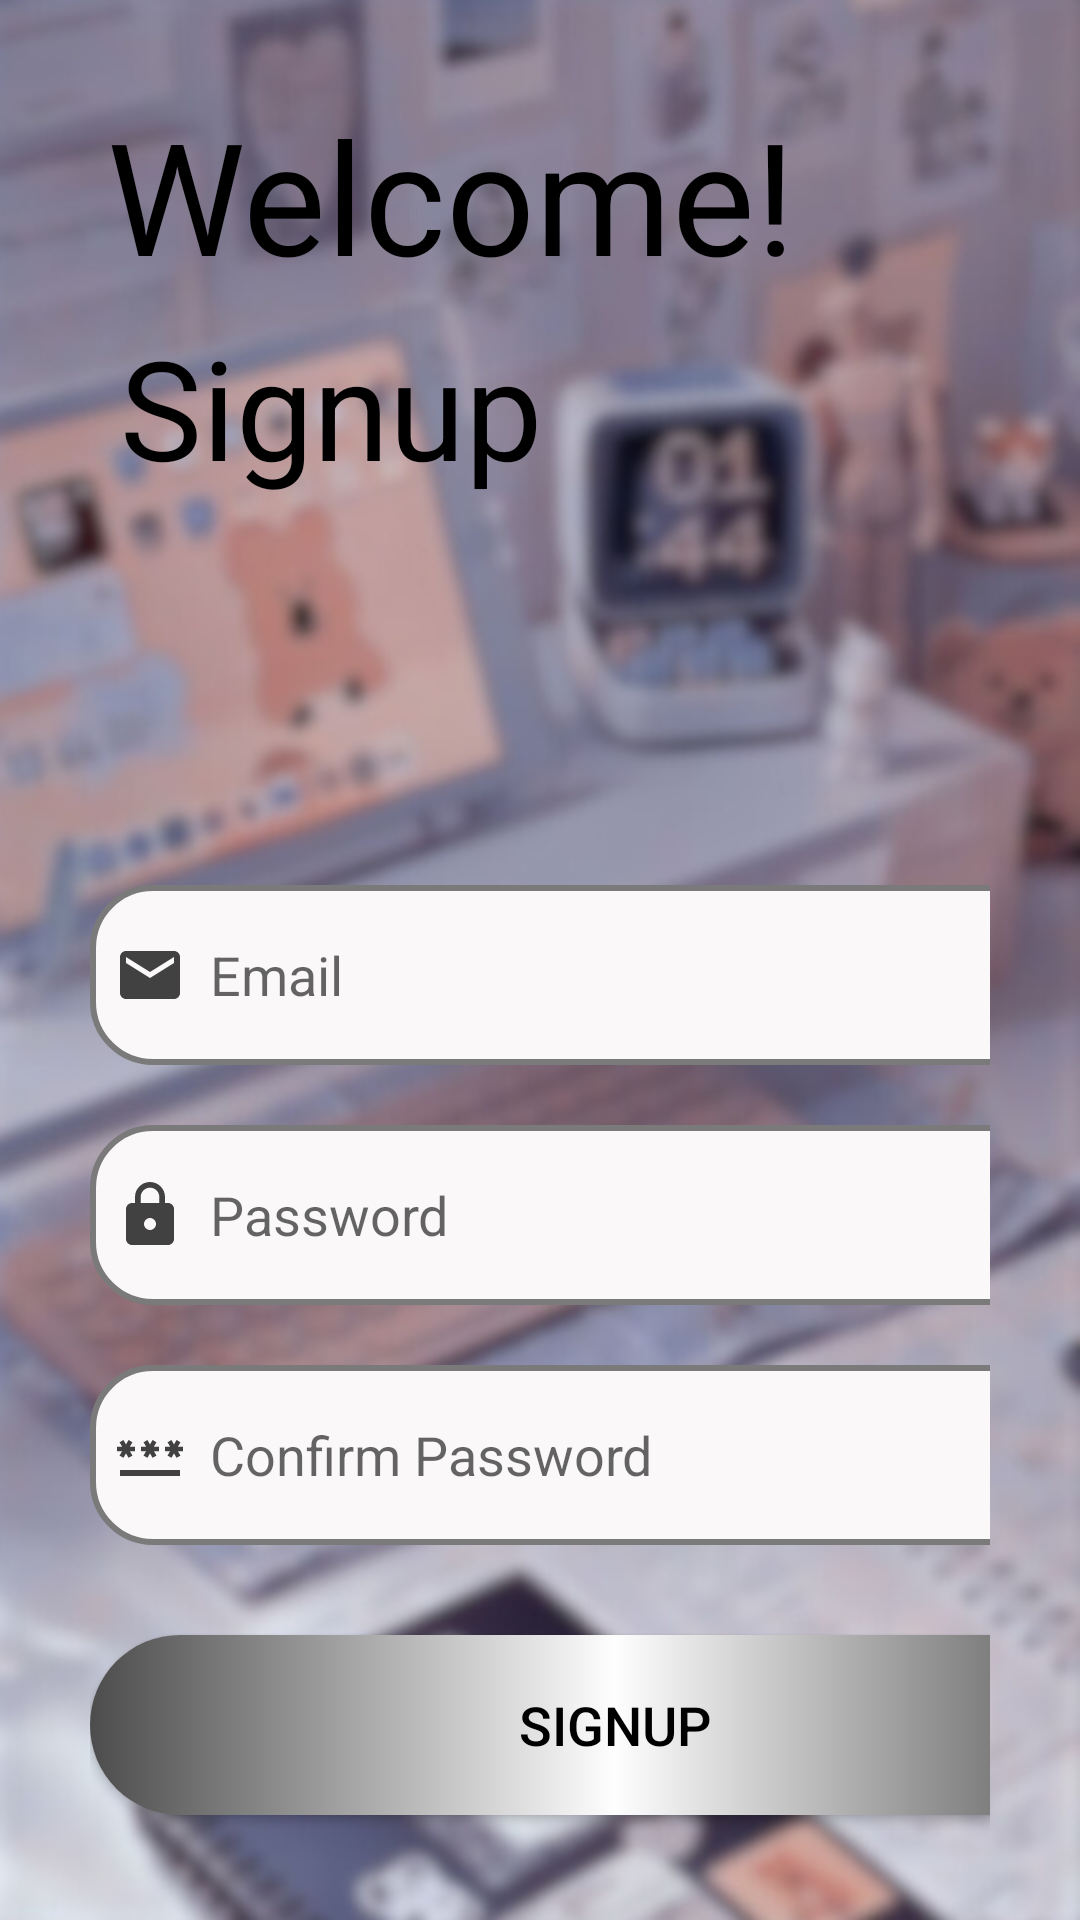

Here is an Android app screen rendered from its layout file. Give the layout XML and the strings, colors and styles it references.
<!-- AndroidManifest.xml: application theme Theme.TodoList_11 -->
<!-- res/layout/activity_signup.xml -->
<?xml version="1.0" encoding="utf-8"?>
<LinearLayout xmlns:android="http://schemas.android.com/apk/res/android"
    xmlns:app="http://schemas.android.com/apk/res-auto"
    xmlns:tools="http://schemas.android.com/tools"
    android:layout_width="match_parent"
    android:layout_height="match_parent"
    android:orientation="vertical"
    android:background="@drawable/blur"
    tools:context=".SignupActivity">

    <TextView
        android:layout_width="300dp"
        android:layout_height="80dp"
        android:layout_marginTop="25dp"
        android:gravity="center"
        android:textColor="#000"
        android:text="@string/welcome"
        android:textSize="52sp"/>

    <TextView
        android:layout_width="300dp"
        android:layout_height="80dp"
        android:layout_marginLeft="40dp"
        android:textColor="#000"
        android:text="@string/Signup"
        android:textSize="46sp"/>

    <LinearLayout
        android:layout_width="match_parent"
        android:layout_height="wrap_content"
        android:orientation="vertical"
        android:layout_marginTop="50dp"
        android:padding="30dp">

        <EditText
            android:id="@+id/signup_email"
            android:layout_width="350dp"
            android:layout_height="60dp"
            android:layout_marginTop="30dp"
            android:background="@drawable/border"
            android:drawableStart="@drawable/baseline_email_24"
            android:drawablePadding="8dp"
            android:hint="Email"
            android:padding="8dp"
            tools:ignore="RtlCompat" />

        <EditText
            android:id="@+id/signup_password"
            android:layout_width="350dp"
            android:layout_height="60dp"
            android:background="@drawable/border"
            android:layout_marginTop="20dp"
            android:padding="8dp"
            android:hint="Password"
            android:inputType="textPassword"
            android:drawableStart="@drawable/baseline_lock_24"
            android:drawablePadding="8dp"
            tools:ignore="RtlCompat" />

        <EditText
            android:id="@+id/signup_confirm"
            android:layout_width="350dp"
            android:layout_height="60dp"
            android:layout_marginTop="20dp"
            android:background="@drawable/border"
            android:drawableStart="@drawable/baseline_password_24"
            android:drawablePadding="8dp"
            android:hint="Confirm Password"
            android:inputType="textPassword"
            android:padding="8dp"
            tools:ignore="RtlCompat" />

        <Button
            android:id="@+id/signup_button"
            android:layout_width="350dp"
            android:layout_height="60dp"
            android:text="SignUp"
            android:textColor="@color/black"
            android:textSize="18sp"
            android:background="@drawable/custom_botton"
            android:layout_marginTop="30dp"
            />

        <TextView
            android:id="@+id/loginRedirectText"
            android:layout_width="wrap_content"
            android:layout_height="wrap_content"
            android:text="Already a user? Login"
            android:layout_gravity="center"
            android:textSize="20sp"
            android:padding="5dp"
            android:layout_marginTop="16dp"
            android:textColor="@color/black"/>

    </LinearLayout>


</LinearLayout>
<!-- resources referenced by this layout -->
<resources>
  <color name="black">#FF000000</color>
  <!-- drawable baseline_email_24 (drawable) -->
  <vector android:height="24dp" android:tint="#414142"
      android:viewportHeight="24" android:viewportWidth="24"
      android:width="24dp" xmlns:android="http://schemas.android.com/apk/res/android">
      <path android:fillColor="@android:color/white" android:pathData="M20,4L4,4c-1.1,0 -1.99,0.9 -1.99,2L2,18c0,1.1 0.9,2 2,2h16c1.1,0 2,-0.9 2,-2L22,6c0,-1.1 -0.9,-2 -2,-2zM20,8l-8,5 -8,-5L4,6l8,5 8,-5v2z"/>
  </vector>
  <!-- drawable baseline_lock_24 (drawable) -->
  <vector android:height="24dp" android:tint="#414142"
      android:viewportHeight="24" android:viewportWidth="24"
      android:width="24dp" xmlns:android="http://schemas.android.com/apk/res/android">
      <path android:fillColor="@android:color/white" android:pathData="M18,8h-1L17,6c0,-2.76 -2.24,-5 -5,-5S7,3.24 7,6v2L6,8c-1.1,0 -2,0.9 -2,2v10c0,1.1 0.9,2 2,2h12c1.1,0 2,-0.9 2,-2L20,10c0,-1.1 -0.9,-2 -2,-2zM12,17c-1.1,0 -2,-0.9 -2,-2s0.9,-2 2,-2 2,0.9 2,2 -0.9,2 -2,2zM15.1,8L8.9,8L8.9,6c0,-1.71 1.39,-3.1 3.1,-3.1 1.71,0 3.1,1.39 3.1,3.1v2z"/>
  </vector>
  <!-- drawable baseline_password_24 (drawable) -->
  <vector android:height="24dp" android:tint="#414142"
      android:viewportHeight="24" android:viewportWidth="24"
      android:width="24dp" xmlns:android="http://schemas.android.com/apk/res/android">
      <path android:fillColor="@android:color/white" android:pathData="M2,17h20v2H2V17zM3.15,12.95L4,11.47l0.85,1.48l1.3,-0.75L5.3,10.72H7v-1.5H5.3l0.85,-1.47L4.85,7L4,8.47L3.15,7l-1.3,0.75L2.7,9.22H1v1.5h1.7L1.85,12.2L3.15,12.95zM9.85,12.2l1.3,0.75L12,11.47l0.85,1.48l1.3,-0.75l-0.85,-1.48H15v-1.5h-1.7l0.85,-1.47L12.85,7L12,8.47L11.15,7l-1.3,0.75l0.85,1.47H9v1.5h1.7L9.85,12.2zM23,9.22h-1.7l0.85,-1.47L20.85,7L20,8.47L19.15,7l-1.3,0.75l0.85,1.47H17v1.5h1.7l-0.85,1.48l1.3,0.75L20,11.47l0.85,1.48l1.3,-0.75l-0.85,-1.48H23V9.22z"/>
  </vector>
  <!-- drawable blur: png bitmap (drawable, 441105 bytes) -->
  <!-- drawable border (drawable) -->
  <?xml version="1.0" encoding="utf-8"?>
  <shape xmlns:android="http://schemas.android.com/apk/res/android" android:shape="rectangle">
      <corners android:radius="20dp"/>
  
      <stroke android:color="#7A7A7A"
          android:width="2dp"/>
  
      <solid android:color="#FAF8F8"/>
  
  </shape>
  <!-- drawable custom_botton (drawable) -->
  <?xml version="1.0" encoding="utf-8"?>
  <shape xmlns:android="http://schemas.android.com/apk/res/android">
      <gradient android:startColor="#4D4C4C" android:centerColor="#FFFEFE" android:endColor="#4D4C4C" android:type="linear"/>
      <corners android:radius="50dp"/>
  
  </shape>
  <string name="Signup">Signup</string>
  <string name="welcome">Welcome!</string>
  <style name="Theme.TodoList_11" parent="Theme.AppCompat.Light.NoActionBar">
          <item name="android:statusBarColor" tools:targetApi="l">?attr/colorPrimaryVariant</item>
          <item name="colorPrimary">@color/lavender</item>
          <item name="colorPrimaryVariant">@color/lavender</item>
          
      </style>
  <color name="lavender">#8692f7</color>
</resources>
